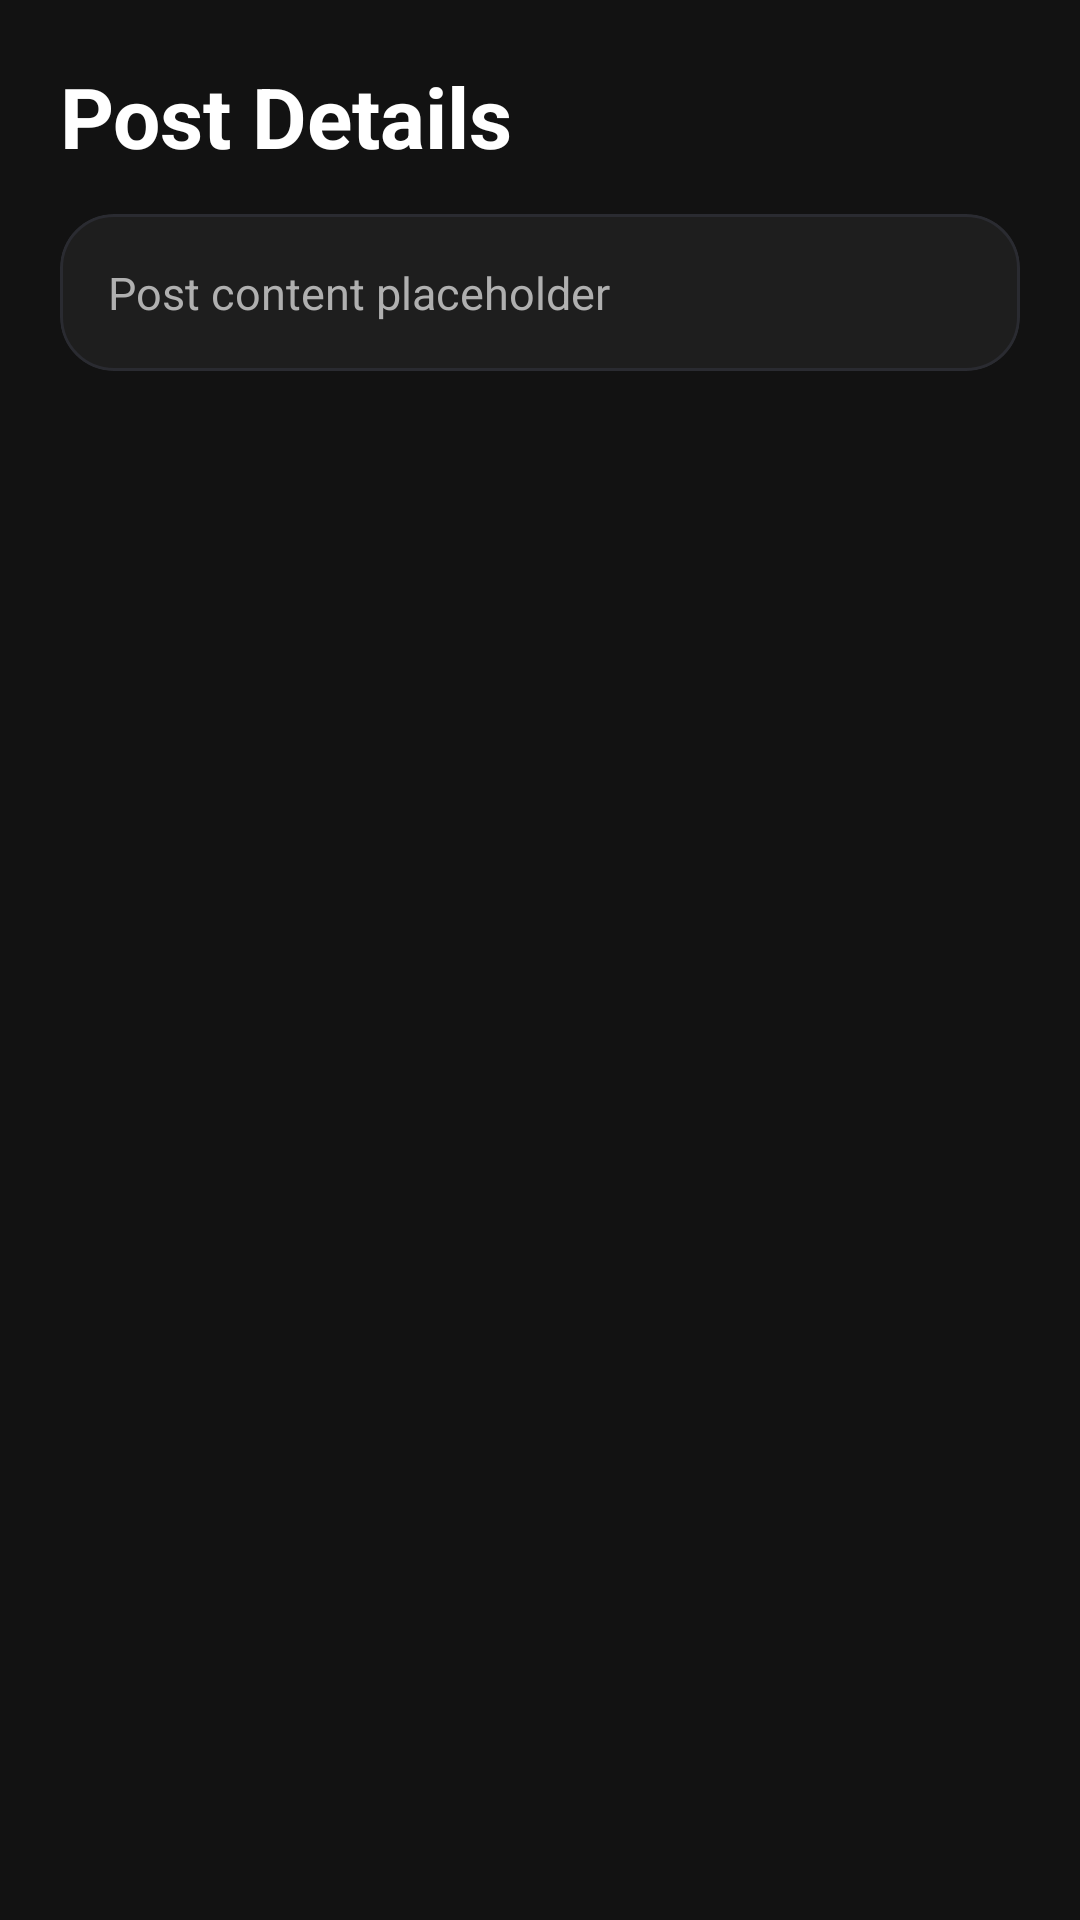

Produce the Android XML layout that renders to this screen, including the resource entries it uses.
<!-- AndroidManifest.xml: application theme Theme.StockSocial -->
<!-- res/layout/fragment_post_details.xml -->
<?xml version="1.0" encoding="utf-8"?>
<androidx.constraintlayout.widget.ConstraintLayout xmlns:android="http://schemas.android.com/apk/res/android"
    xmlns:app="http://schemas.android.com/apk/res-auto"
    android:layout_width="match_parent"
    android:layout_height="match_parent"
    android:background="@color/feed_background"
    android:padding="20dp">

    <TextView
        android:id="@+id/postTitleText"
        android:layout_width="0dp"
        android:layout_height="wrap_content"
        android:text="@string/post_details"
        android:textColor="@color/feed_text_primary"
        android:textSize="28sp"
        android:textStyle="bold"
        app:layout_constraintEnd_toEndOf="parent"
        app:layout_constraintStart_toStartOf="parent"
        app:layout_constraintTop_toTopOf="parent" />

    <com.google.android.material.card.MaterialCardView
        android:layout_width="0dp"
        android:layout_height="wrap_content"
        android:layout_marginTop="14dp"
        app:cardBackgroundColor="@color/feed_card_background"
        app:cardCornerRadius="18dp"
        app:cardElevation="0dp"
        app:layout_constraintEnd_toEndOf="parent"
        app:layout_constraintStart_toStartOf="parent"
        app:layout_constraintTop_toBottomOf="@id/postTitleText"
        app:strokeColor="@color/feed_card_stroke"
        app:strokeWidth="1dp">

        <TextView
            android:id="@+id/postContentText"
            android:layout_width="match_parent"
            android:layout_height="wrap_content"
            android:lineSpacingExtra="3dp"
            android:padding="16dp"
            android:text="@string/post_details_placeholder"
            android:textColor="@color/feed_text_secondary"
            android:textSize="15sp" />
    </com.google.android.material.card.MaterialCardView>

</androidx.constraintlayout.widget.ConstraintLayout>
<!-- resources referenced by this layout -->
<resources>
  <color name="feed_background">@color/background</color>
  <color name="feed_card_background">@color/surface_card</color>
  <color name="feed_card_stroke">@color/border</color>
  <color name="feed_text_primary">@color/text_primary</color>
  <color name="feed_text_secondary">@color/text_muted</color>
  <string name="post_details">Post Details</string>
  <string name="post_details_placeholder">Post content placeholder</string>
  <color name="background">#FF121212</color>
  <color name="surface_card">#FF1E1E1E</color>
  <color name="border">#FF2A2B31</color>
  <color name="text_primary">#FFFFFFFF</color>
  <color name="text_muted">#FFB0B0B0</color>
  <color name="primary_gold">#FFC9B17A</color>
  <color name="accent_gold">#FFD4AF37</color>
  <color name="silver">#FFA8A9AD</color>
  <color name="destructive_red">#FFFF3B30</color>
  <color name="white">#FFFFFFFF</color>
  <style name="TextAppearance.StockSocial.DisplayMedium" parent="TextAppearance.Material3.DisplayMedium">
          <item name="android:textSize">32sp</item>
          <item name="android:letterSpacing">-0.015</item>
          <item name="android:fontFamily">sans-serif-light</item>
          <item name="android:textColor">@color/text_primary</item>
      </style>
  <style name="TextAppearance.StockSocial.TitleLarge" parent="TextAppearance.Material3.TitleLarge">
          <item name="android:textSize">18sp</item>
          <item name="android:fontFamily">sans-serif-medium</item>
          <item name="android:textColor">@color/text_primary</item>
      </style>
  <style name="TextAppearance.StockSocial.TitleMedium" parent="TextAppearance.Material3.TitleMedium">
          <item name="android:textSize">16sp</item>
          <item name="android:letterSpacing">0.01</item>
          <item name="android:fontFamily">sans-serif-medium</item>
          <item name="android:textColor">@color/text_primary</item>
      </style>
  <style name="TextAppearance.StockSocial.BodyLarge" parent="TextAppearance.Material3.BodyLarge">
          <item name="android:textSize">15sp</item>
          <item name="android:fontFamily">sans-serif</item>
          <item name="android:textColor">@color/text_primary</item>
      </style>
  <style name="TextAppearance.StockSocial.BodyMedium" parent="TextAppearance.Material3.BodyMedium">
          <item name="android:textSize">14sp</item>
          <item name="android:letterSpacing">0.01</item>
          <item name="android:fontFamily">sans-serif</item>
          <item name="android:textColor">@color/text_muted</item>
      </style>
  <style name="TextAppearance.StockSocial.BodySmall" parent="TextAppearance.Material3.BodySmall">
          <item name="android:textSize">12sp</item>
          <item name="android:letterSpacing">0.02</item>
          <item name="android:fontFamily">sans-serif</item>
          <item name="android:textColor">@color/text_muted</item>
      </style>
  <style name="TextAppearance.StockSocial.LabelLarge" parent="TextAppearance.Material3.LabelLarge">
          <item name="android:textSize">14sp</item>
          <item name="android:fontFamily">sans-serif-medium</item>
          <item name="android:textColor">@color/text_muted</item>
      </style>
  <style name="TextAppearance.StockSocial.LabelMedium" parent="TextAppearance.Material3.LabelMedium">
          <item name="android:textSize">12sp</item>
          <item name="android:letterSpacing">0.02</item>
          <item name="android:fontFamily">sans-serif-medium</item>
          <item name="android:textColor">@color/text_muted</item>
      </style>
  <style name="TextAppearance.StockSocial.LabelSmall" parent="TextAppearance.Material3.LabelSmall">
          <item name="android:textSize">10sp</item>
          <item name="android:letterSpacing">0.03</item>
          <item name="android:fontFamily">sans-serif-medium</item>
          <item name="android:textColor">@color/text_muted</item>
      </style>
</resources>
